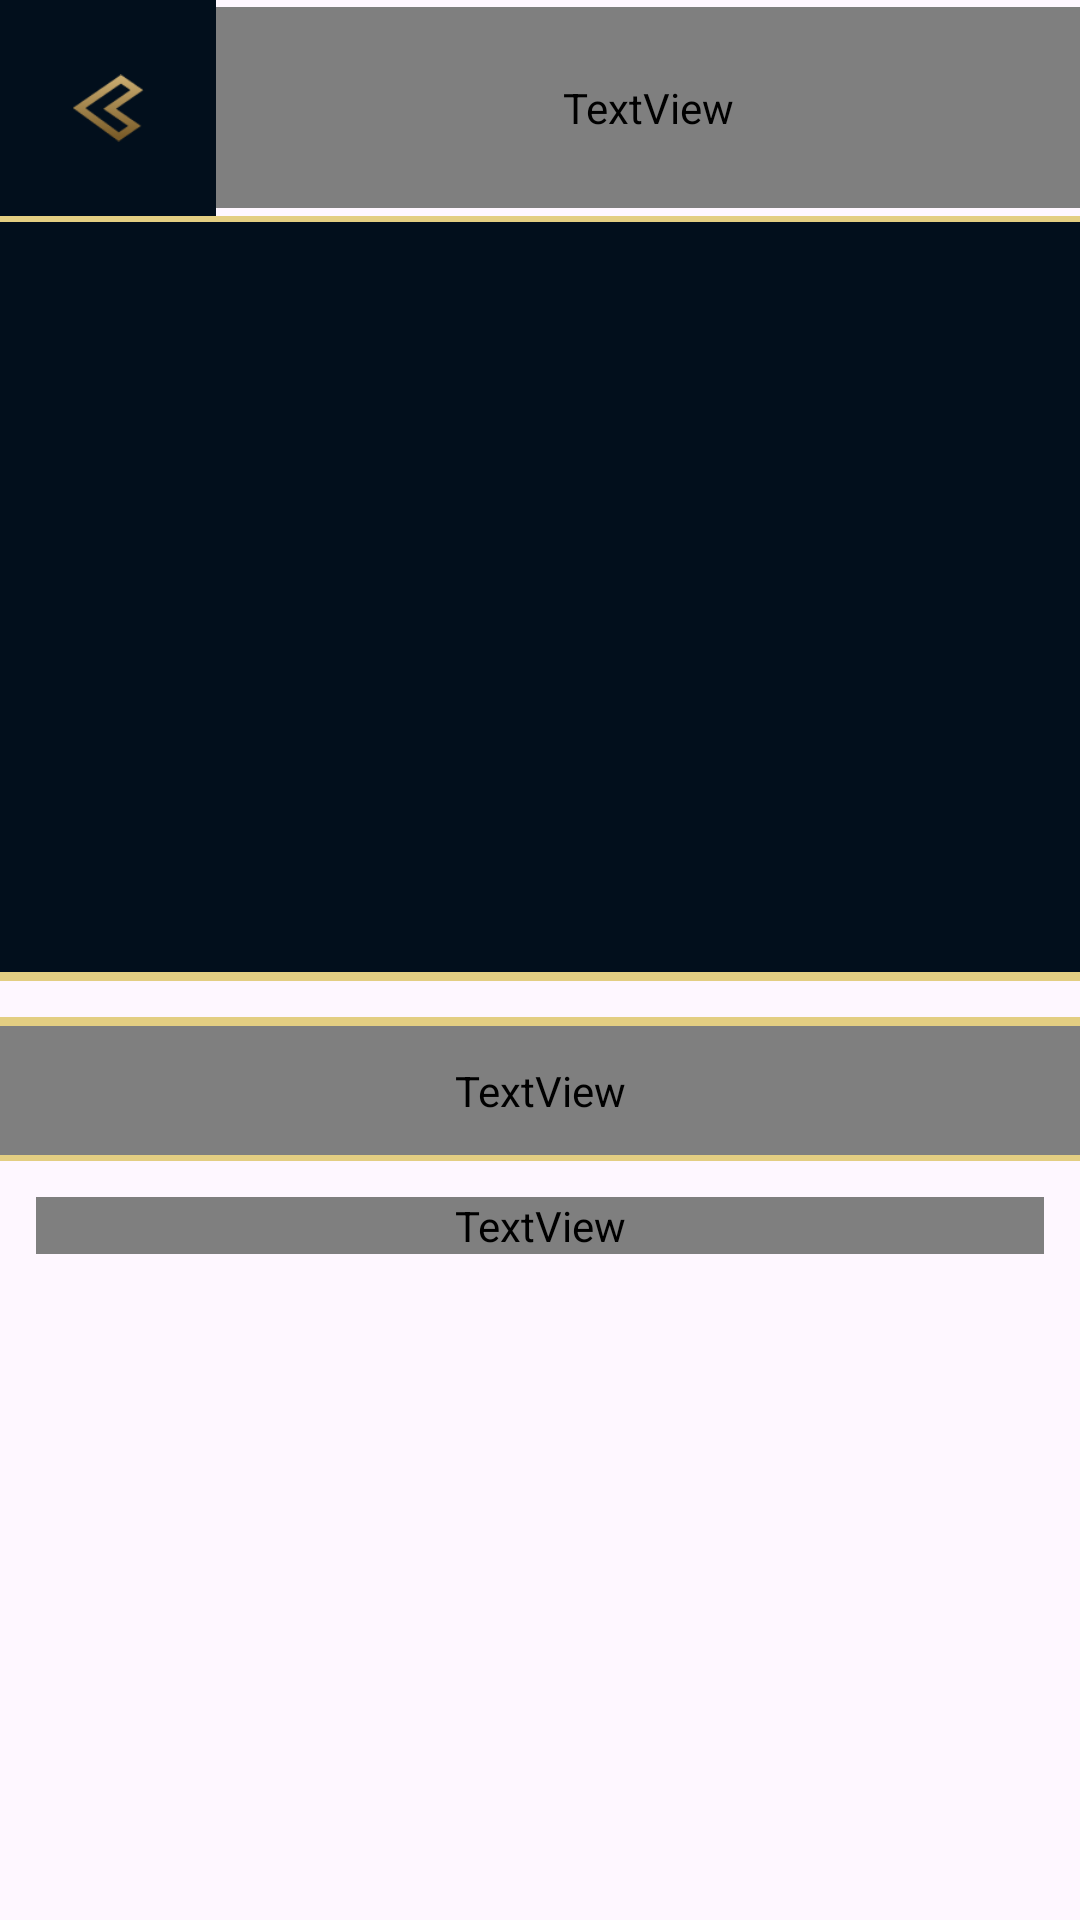

Android layout source for this screen:
<!-- AndroidManifest.xml: application theme Theme.LoLGuideStats -->
<!-- res/layout/fragment_mode_details.xml -->
<?xml version="1.0" encoding="utf-8"?>
<LinearLayout xmlns:android="http://schemas.android.com/apk/res/android"
    android:layout_width="match_parent"
    android:layout_height="match_parent"
    android:orientation="vertical">

    <LinearLayout
        android:layout_width="match_parent"
        android:layout_height="wrap_content"
        android:orientation="horizontal">

        <FrameLayout
            android:id="@+id/fl_back"
            android:layout_width="wrap_content"
            android:layout_height="wrap_content"
            android:background="@color/lol_blue"
            android:padding="24dp">

            <ImageView
                android:layout_width="24dp"
                android:layout_height="24dp"
                android:src="@drawable/ic_back_lol" />

        </FrameLayout>

        <TextView
            android:id="@+id/tv_game_mode_title"
            android:layout_width="match_parent"
            android:layout_height="wrap_content"
            android:layout_gravity="center"
            android:background="@drawable/gradient_blue"
            android:fontFamily="@font/audiowide"
            android:padding="24dp"
            android:text="@string/game_modes"
            android:textColor="@color/white"
            android:textSize="18sp"
            android:textStyle="bold" />

    </LinearLayout>

    <View
        android:layout_width="match_parent"
        android:layout_height="2dp"
        android:background="@color/lol_yellow" />

    <androidx.core.widget.NestedScrollView
        android:layout_width="match_parent"
        android:layout_height="match_parent">

        <LinearLayout
            android:layout_width="match_parent"
            android:layout_height="wrap_content"
            android:orientation="vertical">


            <ImageView
                android:id="@+id/iv_game_mode"
                android:layout_width="match_parent"
                android:layout_height="250dp"
                android:scaleType="center"
                android:src="@color/lol_blue" />

            <View
                android:layout_width="match_parent"
                android:layout_height="3dp"
                android:background="@color/lol_yellow" />

            <View
                android:layout_width="match_parent"
                android:layout_height="3dp"
                android:layout_marginTop="12dp"
                android:background="@color/lol_yellow" />

            <TextView
                android:id="@+id/tv_game_mode_name"
                android:layout_width="match_parent"
                android:layout_height="wrap_content"
                android:background="@drawable/gradient_blue"
                android:text="CLASSİC"
                android:textAlignment="center"
                android:padding="12dp"
                android:fontFamily="@font/audiowide"
                android:textColor="@color/lol_yellow"
                android:textSize="18sp"
                android:textStyle="bold" />

            <View
                android:layout_width="match_parent"
                android:layout_height="2dp"
                android:background="@color/lol_yellow" />

            <TextView
                android:id="@+id/tv_game_mode_description"
                android:layout_width="match_parent"
                android:layout_height="wrap_content"
                android:layout_margin="12dp"
                android:textAlignment="center"
                android:fontFamily="@font/audiowide"
                android:text="Classic Summoner's Rift and Twisted Treeline games\nOn both Classic maps, the primary goal is to destroy the enemy Nexus. Defending each Nexus are several turrets and inhibitors; each structure must be destroyed in sequence (one cannot skip straight to the Nexus). There are many ways to destroy turrets: making use of the automatic minions to take the brunt of the turret's fire or focusing it with several teamates while a tank draws aggro are a few of the many methods of destroying turrets while minimizing casualties. After the turrets have been destroyed, the inhibitors defend the Nexus. They do not attack but are a vital part of winning. Destroying them will allow their respective lane to spawn super minions, powerful beings that can crush ordinary minions and even champios with ease.\nSummoner's Rift - A Field that draws inspiration from the Defense of the Ancients: Allstars (often shortened to DotA) version of the map, with several tweaked features and mechanics. The game consists of five summoners on each team, who are pitted against each other in an attempt to destroy the enemy Nexus and win. The general time it takes to complete a game ranges from 35–50 minutes."
                android:textColor="@color/white"
                android:textSize="17sp"
                android:textStyle="bold" />

        </LinearLayout>

    </androidx.core.widget.NestedScrollView>

</LinearLayout>
<!-- resources referenced by this layout -->
<resources>
  <color name="lol_blue">#020f1c</color>
  <color name="lol_yellow">#e3ce82</color>
  <color name="white">#FFFFFFFF</color>
  <!-- drawable gradient_blue (drawable) -->
  <?xml version="1.0" encoding="utf-8"?>
  <shape xmlns:android="http://schemas.android.com/apk/res/android">
      <gradient
          android:angle="45"
          android:endColor="@color/lol_blue_light"
          android:startColor="@color/lol_blue"
          android:type="linear" />
  </shape>
  <!-- drawable ic_back_lol: png bitmap (drawable, 2673 bytes) -->
  <string name="game_modes">Game Modes</string>
  <style name="Theme.LoLGuideStats" parent="Base.Theme.LoLGuideStats" />
  <color name="lol_blue_light">#052b3b</color>
  <style name="Base.Theme.LoLGuideStats" parent="Theme.Material3.DayNight.NoActionBar">
          
          
      </style>
</resources>
